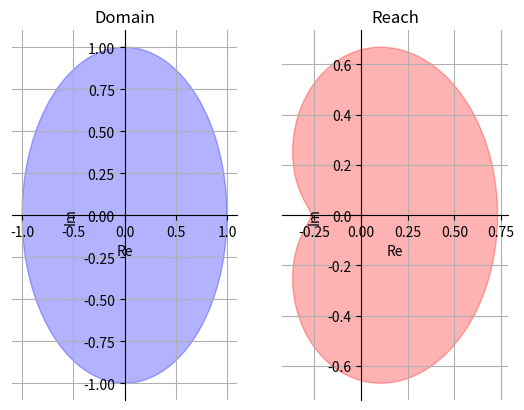

The script that saved this image:
from typing import Literal, Tuple
import numpy as np
import matplotlib.pyplot as plt


def make_unit_square() -> Tuple[np.ndarray[float], np.ndarray[float]]:
    return np.meshgrid(np.linspace(-1, 1, 250), np.linspace(-1, 1, 250))


def make_unit_circle() -> Tuple[np.ndarray[float], np.ndarray[float]]:
    return (
        np.cos(np.linspace(0, 2 * np.pi, 1000)),
        np.sin(np.linspace(0, 2 * np.pi, 1000)),
    )


def stylize_plot(ax: plt.Axes, title: str) -> plt.Axes:
    ax.set_title(title)
    ax.set_xlabel("Re")
    ax.set_ylabel("Im")

    ax.spines["left"].set_position("zero")

    ax.spines["right"].set_color("none")
    ax.yaxis.tick_left()

    ax.spines["bottom"].set_position("zero")

    ax.spines["top"].set_color("none")
    ax.xaxis.tick_bottom()

    ax.grid(visible=True, which="major", axis="both")
    return ax


def color_area(
    ax: plt.Axes,
    re: np.ndarray,
    im: np.ndarray,
    color: Literal["r", "g", "b", "y"] = "b",
    alpha: float = 0.3,
) -> plt.Axes:
    ax.fill(re, im, color=color, alpha=alpha)

    return ax


def real_relu(z: np.ndarray[np.complex64]) -> np.ndarray[np.complex64]:
    return np.where(z.real > 0, z.real, 0) + z.imag * 1.0j


def imag_relu(z: np.ndarray[np.complex64]) -> np.ndarray[np.complex64]:
    return z.real + np.where(z.imag > 0, z.imag, 0) * 1.0j


def strong_relu(z: np.ndarray[np.complex64]) -> np.ndarray[np.complex64]:
    return np.where(z.real > 0, z.real, 0) + np.where(z.imag > 0, z.imag, 0) * 1.0j


def strong_elu(z: np.ndarray[np.complex64]) -> np.ndarray[np.complex64]:
    a = 1e-0
    return np.where((z.real > 0) & (z.imag > 0), z, a * (np.exp(z) - 1))


def strong_selu(z: np.ndarray[np.complex64]) -> np.ndarray[np.complex64]:
    l, a = 1.0507, 1.67326  # textbook lambda and alpha selu values
    return np.where((z.real > 0) & (z.imag > 0), l * z, l * a * (np.exp(z) - 1))


def tanh(z: np.ndarray[np.complex64]) -> np.ndarray[np.complex64]:
    return (np.exp(z) - np.exp(-z)) / (np.exp(z) + np.exp(-z))


def sigmoid(z: np.ndarray[np.complex64]) -> np.ndarray[np.complex64]:
    return 1 / (1 + np.exp(-z))


def swish(z: np.ndarray[np.complex64]) -> np.ndarray[np.complex64]:
    return z / (1 + np.exp(-z))


def gaussian(z: np.ndarray[np.complex64]) -> np.ndarray[np.complex64]:
    return np.exp(-(z**2))


def caaf(z: np.ndarray[np.complex64]) -> float:
    # complex argument activation function
    return np.angle(z)


def single_ccl(y_hat: float, angle_range: Tuple[float, float]) -> float:
    return (
        (y_hat - angle_range[0]) ** 2
        if y_hat < angle_range[0]
        else (y_hat - angle_range[1]) ** 2
        if y_hat > angle_range[1]
        else 0
    )


def label_to_range(y: int, ranges: np.ndarray) -> Tuple[float, float]:
    return ranges[y], ranges[y + 1]


def ccl(y: np.ndarray[int], y_hat: np.ndarray[float], classes: int) -> float:
    """
    y_hat - array of arguments of last layer
    y - zones to which the label belongs iside the unit sphere,
        counting counter-clockwise from 0 to 2pi
    classes - number of unique classes
    """
    ranges = np.linspace(0, 2 * np.pi, classes)


def main():
    r = 1
    # re, im = make_unit_square()
    re, im = make_unit_circle()
    re, im = r * re, r * im

    fz = swish(re + im * 1.0j)

    _, ax = plt.subplots(1, 2)

    ax[0] = color_area(ax[0], re, im)
    ax[0] = stylize_plot(ax[0], "Domain")

    ax[1] = color_area(ax[1], fz.real, fz.imag, "r")
    ax[1] = stylize_plot(ax[1], "Reach")

    plt.plot()
    plt.show()


if __name__ == "__main__":
    main()
